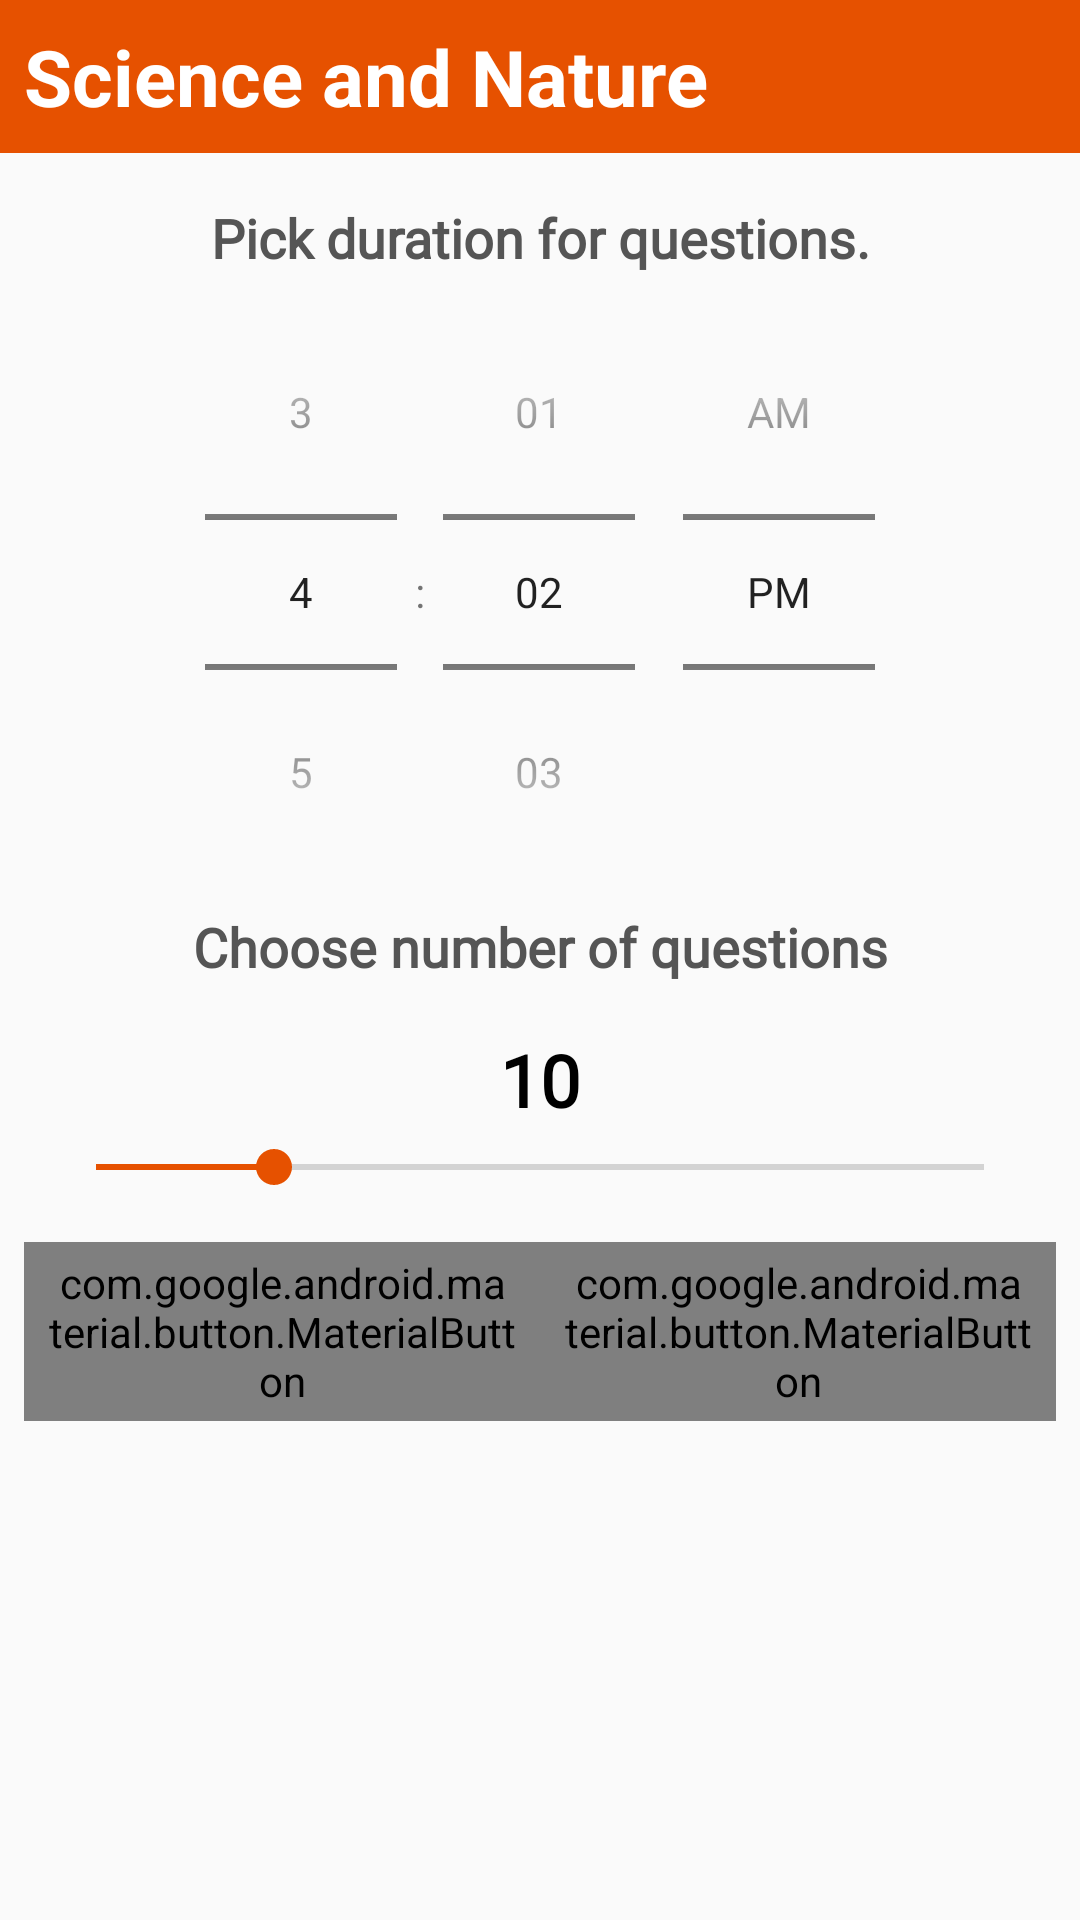

Layout XML and referenced resources for this Android screen:
<!-- AndroidManifest.xml: application theme AppTheme -->
<!-- res/layout/quiz_cofig_dialog.xml -->
<?xml version="1.0" encoding="utf-8"?>
<androidx.core.widget.NestedScrollView xmlns:android="http://schemas.android.com/apk/res/android"
    xmlns:app="http://schemas.android.com/apk/res-auto"
    android:layout_width="match_parent"
    android:layout_height="wrap_content"
    android:orientation="vertical"
    >

    <LinearLayout
        android:layout_width="match_parent"
        android:layout_height="match_parent"
        android:orientation="vertical">

        <TextView
            android:id="@+id/topic"
            android:layout_width="match_parent"
            android:layout_height="wrap_content"
            android:background="@color/theme_color"
            android:padding="8dp"
            android:text="Science and Nature"
            android:textColor="#FFFFFF"
            android:textSize="26sp"
            android:textStyle="bold" />

        <TextView
            android:layout_width="match_parent"
            android:layout_height="wrap_content"
            android:layout_marginLeft="8dp"
            android:layout_marginTop="16dp"
            android:layout_marginRight="8dp"
            android:fontFamily="@font/roboto"
            android:text="Pick duration for questions."
            android:textAlignment="center"
            android:textColor="#555555"
            android:textSize="18sp"
            android:textStyle="bold" />

        <TimePicker
            android:id="@+id/timepicker"
            android:layout_width="match_parent"
            android:layout_height="wrap_content"
            android:timePickerMode="spinner" />

        <TextView
            android:layout_width="match_parent"
            android:layout_height="wrap_content"
            android:fontFamily="@font/roboto"
            android:text="Choose number of questions"
            android:textAlignment="center"
            android:textColor="#FF555555"
            android:textSize="18sp"
            android:textStyle="bold" />

        <TextView
            android:id="@+id/textView24"
            android:layout_width="match_parent"
            android:layout_height="wrap_content"
            android:layout_marginTop="16dp"
            android:fontFamily="@font/roboto"
            android:text="10"
            android:textAlignment="center"
            android:textColor="#000000"
            android:textSize="24sp"
            android:textStyle="bold" />

        <SeekBar

            android:id="@+id/seekBar2"
            android:layout_width="match_parent"
            android:layout_height="wrap_content"
            android:layout_marginStart="16dp"
            android:layout_marginTop="4dp"
            android:layout_marginEnd="16dp"
            android:max="50"
            android:progress="10"
            android:progressTint="@color/theme_color"
            android:thumbTint="@color/theme_color" />

        <LinearLayout
            android:layout_width="match_parent"
            android:layout_height="match_parent"
            android:layout_marginTop="8dp"
            android:orientation="horizontal"
            android:padding="8dp">

            <com.google.android.material.button.MaterialButton
                android:id="@+id/cancel"

                style="@style/Widget.MaterialComponents.Button.TextButton"
                android:layout_width="wrap_content"
                android:layout_height="wrap_content"
                android:layout_gravity="right"
                android:layout_weight="1"
                android:fontFamily="@font/roboto"
                android:text="Cancel"
                android:textColor="@color/theme_color"
                android:textStyle="bold"
                app:strokeColor="@color/colorPrimary" />

            <com.google.android.material.button.MaterialButton
                android:id="@+id/button7"
                style="@style/Widget.MaterialComponents.Button.TextButton"
                android:layout_width="wrap_content"
                android:layout_height="wrap_content"
                android:layout_gravity="right"

                android:layout_weight="1"
                android:fontFamily="@font/roboto"
                android:text="Start"
                android:textColor="@color/theme_color"
                android:textStyle="bold"
                app:strokeColor="@color/colorPrimary" />
        </LinearLayout>

    </LinearLayout>

</androidx.core.widget.NestedScrollView>
<!-- resources referenced by this layout -->
<resources>
  <color name="colorPrimary">#2196F3</color>
  <color name="theme_color">#E65100</color>
  <style name="AppTheme" parent="Theme.AppCompat.Light.DarkActionBar">
          
  
          <item name="colorPrimary">@color/colorPrimary</item>
          <item name="colorPrimaryDark">@color/colorPrimaryDark</item>
          <item name="colorAccent">@color/colorAccent</item>
  
      </style>
  <color name="colorPrimaryDark">#1976D2</color>
  <color name="colorAccent">#03A9F4</color>
</resources>
